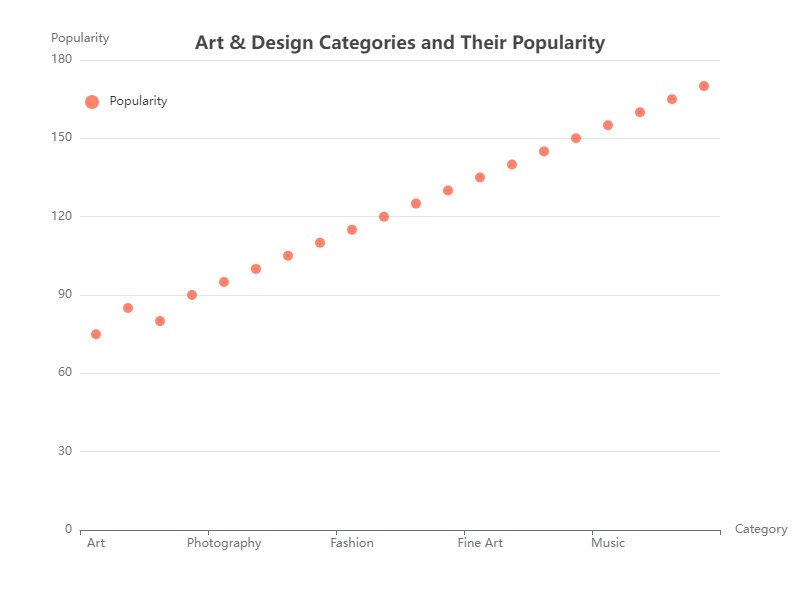

Source data for this figure (header and first rows):
Category, Value1, Value2
Art, 50, 75
Design, 60, 85
Painting, 55, 80
Sculpture, 65, 90
Photography, 70, 95
Architecture, 75, 100
Illustration, 80, 105
Graphic Design, 85, 110
Fashion, 90, 115
Interior Design, 95, 120
Animation, 100, 125
Digital Art, 105, 130
Fine Art, 110, 135
Visual Arts, 115, 140
Creative Writing, 120, 145
Performing Arts, 125, 150
Music, 130, 155
Dance, 135, 160
Theatre, 140, 165
Film, 145, 170
